Run: headless pygame with SDL's dummy video driver; simulated clock (each Clock.tick advances the game by its frame time, no real sleeping); random seed 0; keys injected as events and as key.get_pressed() state; no mouse input.
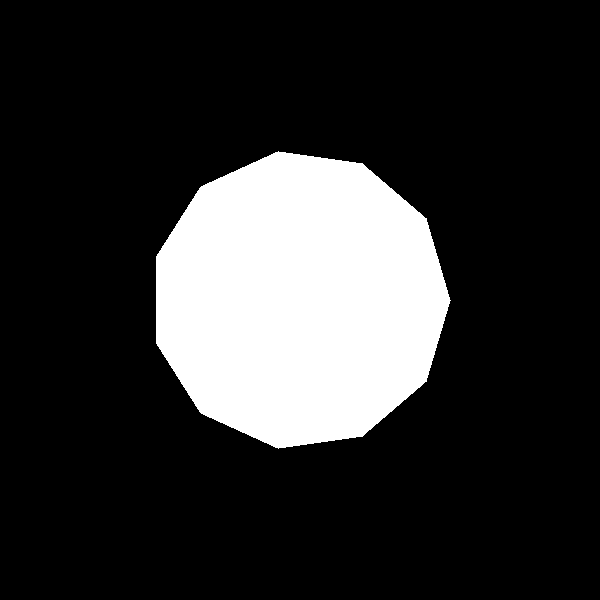
Frame 1 of 4 · flips 1–60 · no input
Frame 2 of 4 · flips 61–180 · tapped SPACE, RETURN · held RIGHT (→), D · screen unchanged from frame 1, image omitted
Frame 3 of 4 · flips 181–300 · held DOWN (↓), S · screen unchanged from frame 2, image omitted
Frame 4 of 4 · flips 301–420 · held LEFT (←), A, UP (↑), W · screen unchanged from frame 3, image omitted

The pygame program that drew these frames:

import pygame
import math

# Inicjalizacja Pygame
pygame.init()

# Ustawienia ekranu
screen_size = (600, 600)
screen = pygame.display.set_mode(screen_size)
pygame.display.set_caption('Jedenastokąt')

# Kolory
black = (0, 0, 0)
white = (255, 255, 255)

# Parametry wielokąta
n = 11  # Liczba wierzchołków
radius = 150  # Promień
center = (300, 300)  # Środek okręgu

# Obliczanie współrzędnych wierzchołków
vertices = []
for i in range(n):
    angle = 2 * math.pi * i / n
    x = center[0] + radius * math.cos(angle)
    y = center[1] + radius * math.sin(angle)
    vertices.append((x, y))

# Główna pętla gry
running = True
while running:
    for event in pygame.event.get():
        if event.type == pygame.QUIT:
            running = False

    # Tło
    screen.fill(black)

    # Rysowanie wielokąta
    pygame.draw.polygon(screen, white, vertices)

    # Aktualizacja ekranu
    pygame.display.flip()

# Zakończenie Pygame
pygame.quit()
